The GitHub repository braveJu/LBP contains a labelled image folder "Splited" with 53 categories: Kyberge_blanket1, Kyberge_blanket2, Kyberge_canvas1, Kyberge_ceiling1, Kyberge_ceiling2, Kyberge_cushion1, Kyberge_floor1, Kyberge_floor2, Kyberge_grass1, Kyberge_lentils1, Kyberge_linseeds1, Kyberge_oatmeal1, Kyberge_pearlsugar1, Kyberge_rice1, Kyberge_rice2, Kyberge_rug1, Kyberge_sand1, Kyberge_scarf1, Kyberge_scarf2, Kyberge_screen1, Kyberge_seat1, Kyberge_seat2, Kyberge_sesameseeds1, Kyberge_stone1, Kyberge_stone2, Kyberge_stone3, Kyberge_stoneslab1, Kyberge_wall1, UIUC01_bark1, UIUC02_bark2, UIUC03_bark3, UIUC04_wood1, UIUC05_wood2, UIUC06_wood3, UIUC07_water, UIUC08_granite, UIUC09_marble, UIUC10_floor1, UIUC11_floor2, UIUC12_pebbles, UIUC13_wall, UIUC14_brick1, UIUC15_brick2, UIUC16_glass1, UIUC17_glass2, UIUC18_carpet1, UIUC19_carpet2, UIUC20_upholstery, UIUC21_wallpaper, UIUC22_fur, UIUC23_knit, UIUC24_corduroy, UIUC25_plaid. Examples follow, each with its label.

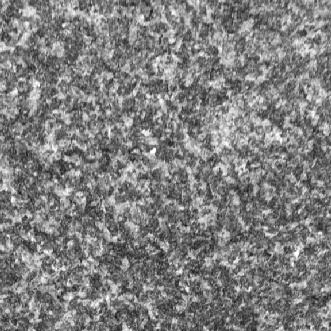
Label: Kyberge_stone3

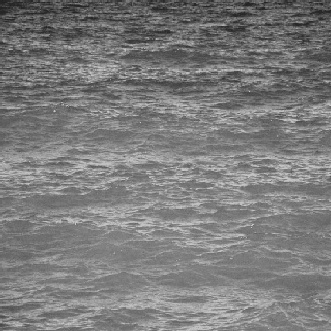
Label: UIUC07_water

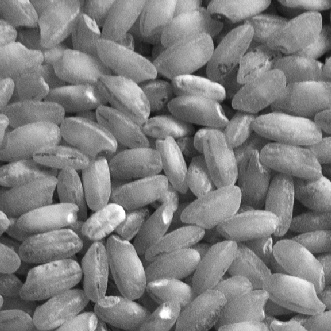
Label: Kyberge_rice2

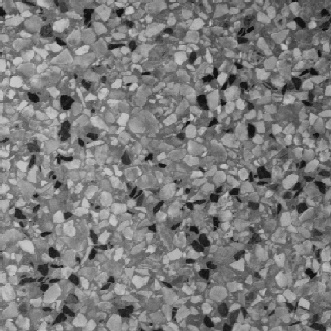
Label: UIUC11_floor2

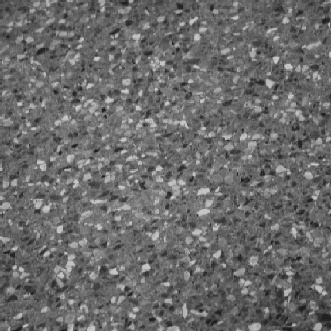
Label: UIUC10_floor1

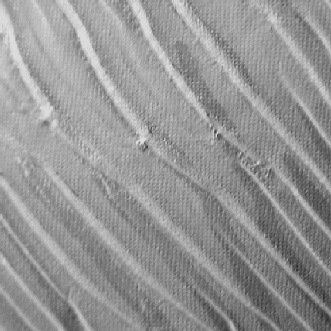
Label: UIUC21_wallpaper
